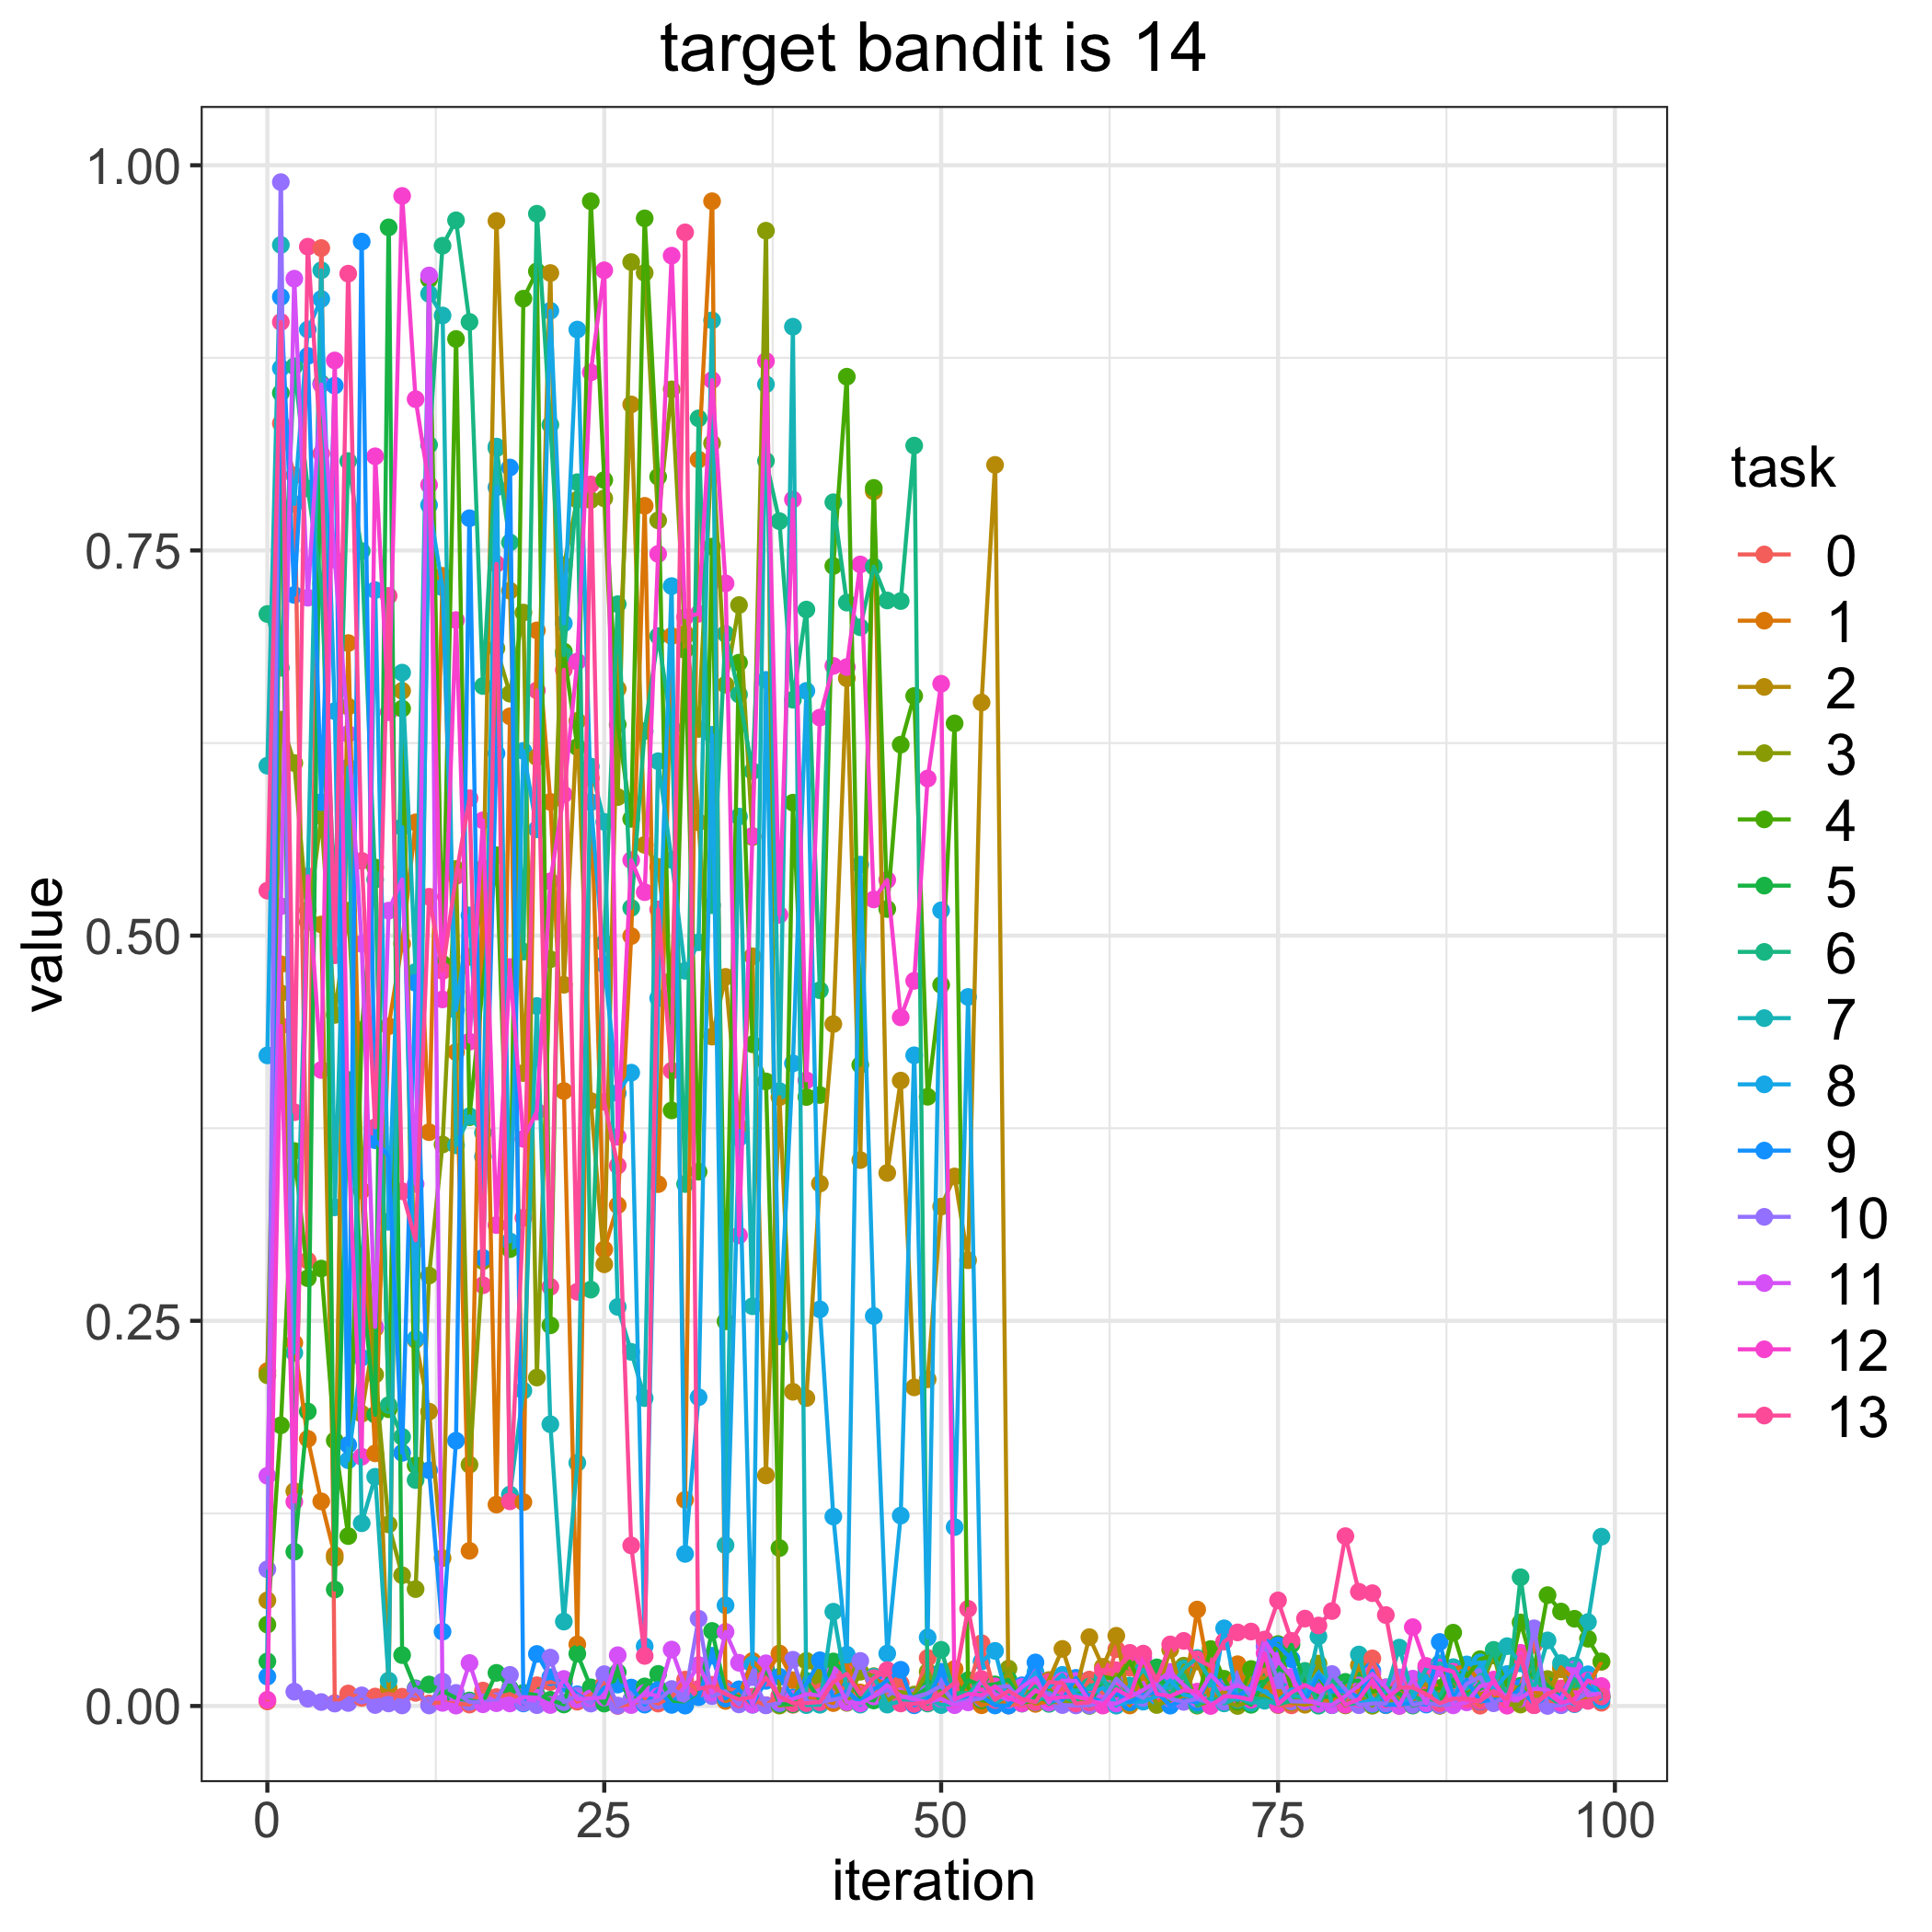

The data file committed next to this chart (first rows):
, 0, 1, 2, 3, 4, 5, 6, 7, 8, 9, 10, 11, 12, 13
0, 0.002959, 0.2173, 0.06855, 0.2147, 0.05284, 0.02893, 0.7088, 0.6103, 0.4223, 0.01909, 0.08874, 0.1494, 0.004036, 0.5292
1, 0.8325, 0.4815, 0.4626, 0.6402, 0.1822, 0.8522, 0.6739, 0.9483, 0.8683, 0.9145, 0.9891, 0.5191, 0.4414, 0.8983
2, 0.7986, 0.2356, 0.1394, 0.612, 0.3602, 0.1002, 0.8695, 0.2292, 0.7802, 0.7212, 0.009306, 0.9264, 0.1326, 0.3854
3, 0.2891, 0.1734, 0.5166, 0.5088, 0.2777, 0.1912, 0.7902, 0.5371, 0.8934, 0.8763, 0.004736, 0.7193, 0.5386, 0.9471
4, 0.9463, 0.1328, 0.5072, 0.5774, 0.2839, 0.8584, 0.7287, 0.9319, 0.9132, 0.5866, 0.002574, 0.8577, 0.4128, 0.8129
5, 0.001896, 0.09796, 0.09605, 0.4486, 0.1723, 0.07558, 0.5204, 0.3236, 0.6457, 0.857, 0.001566, 0.744, 0.8733, 0.4873
6, 0.008112, 0.6899, 0.6486, 0.5162, 0.1103, 0.4063, 0.808, 0.6091, 0.1595, 0.1695, 0.001961, 0.6309, 0.3644, 0.9296
7, 0.005282, 0.3346, 0.1897, 0.3571, 0.4387, 0.2767, 0.7496, 0.1186, 0.2261, 0.9505, 0.006905, 0.4947, 0.1618, 0.5485
8, 0.006141, 0.164, 0.245, 0.2151, 0.5442, 0.189, 0.5364, 0.1488, 0.7242, 0.3672, 0.0006344, 0.246, 0.8111, 0.3756
9, 0.007995, 0.4412, 0.01184, 0.1178, 0.1926, 0.9597, 0.1953, 0.01646, 0.3143, 0.3567, 0.001654, 0.5162, 0.645, 0.7205
10, 0.006004, 0.4948, 0.6589, 0.08486, 0.6473, 0.03302, 0.1747, 0.6707, 0.5704, 0.1643, 0.0003777, 0.5365, 0.9801, 0.3341
11, 0.008541, 0.5735, 0.2376, 0.07586, 0.1562, 0.01148, 0.1466, 0.4765, 0.2384, 0.4694, 0.01099, 0.3388, 0.8482, 0.3022
12, 0.001603, 0.3724, 0.1911, 0.2794, 0.926, 0.01396, 0.8185, 0.9166, 0.7794, 0.153, 0.0003444, 0.9285, 0.7925, 0.5252
13, 0.002403, 0.7335, 0.09597, 0.3644, 0.4818, 0.009737, 0.9478, 0.9025, 0.726, 0.04827, 0.01582, 0.002019, 0.4586, 0.4771
14, 0.001556, 0.4244, 0.4635, 0.5432, 0.8872, 0.005182, 0.9643, 0.3639, 0.4517, 0.1722, 0.008505, 0.0002459, 0.7048, 0.5387
15, 0.0009333, 0.1007, 0.4862, 0.1566, 0.3822, 0.003596, 0.8983, 0.3828, 0.5131, 0.7709, 0.002672, 0.02789, 0.4312, 0.5891
16, 0.009995, 0.5435, 0.519, 0.2887, 0.4684, 0.002294, 0.662, 0.372, 0.3565, 0.2909, 0.002543, 0.001108, 0.5748, 0.2731
17, 0.005778, 0.1307, 0.9639, 0.6865, 0.5522, 0.0215, 0.8164, 0.8174, 0.791, 0.6183, 0.003149, 0.001809, 0.3121, 0.7413
18, 0.007765, 0.6423, 0.7239, 0.657, 0.2965, 0.01147, 0.7552, 0.1372, 0.3015, 0.8038, 0.02021, 0.001653, 0.4796, 0.1328
19, 0.003898, 0.1324, 0.4108, 0.7097, 0.9134, 0.008511, 0.4896, 0.2047, 0.6199, 0.001652, 0.002141, 0.005792, 0.3681, 0.3169
20, 0.01347, 0.6981, 0.6158, 0.2132, 0.9312, 0.007004, 0.9685, 0.4543, 0.569, 0.03377, 0.0005467, 0.005385, 0.3859, 0.6591
21, 0.01553, 0.5868, 0.9301, 0.4847, 0.2471, 0.004028, 0.8316, 0.1829, 0.9056, 0.01871, 0.03141, 0.0006398, 0.5352, 0.2721
22, 0.0155, 0.3991, 0.4681, 0.7403, 0.6844, 0.0009738, 0.6821, 0.05478, 0.7027, 0.01443, 0.002563, 0.01755, 0.5916, 0.6725
23, 0.002782, 0.03996, 0.6393, 0.7829, 0.6224, 0.03393, 0.7943, 0.1578, 0.8934, 0.007595, 0.006759, 0.004296, 0.6779, 0.2688
24, 0.007315, 0.6022, 0.3927, 0.7827, 0.9766, 0.0121, 0.2703, 0.6098, 0.5866, 0.002167, 0.001571, 0.004998, 0.8656, 0.7928
25, 0.01486, 0.2963, 0.2867, 0.7838, 0.7957, 0.001562, 0.4952, 0.5738, 0.4812, 0.01195, 0.02065, 0.005514, 0.9318, 0.3922
26, 5.163385208016048e-05, 0.325, 0.6601, 0.5899, 0.637, 0.0219, 0.7151, 0.259, 0.3978, 0.01388, 0.0002469, 0.03295, 0.3694, 0.3507
27, 0.001221, 0.4997, 0.8448, 0.9372, 0.5758, 0.001301, 0.518, 0.2298, 0.4111, 0.01196, 0.004288, 0.0005894, 0.549, 0.1042
28, 0.004523, 0.779, 0.5589, 0.9302, 0.9655, 0.01272, 0.6328, 0.1998, 0.03874, 0.0008896, 0.00226, 0.00842, 0.5282, 0.0325
29, 0.001564, 0.3387, 0.5447, 0.7695, 0.7978, 0.02084, 0.6944, 0.6132, 0.4594, 0.01044, 0.003572, 0.006422, 0.7477, 0.517
30, 0.005918, 0.6945, 0.4708, 0.8546, 0.3866, 0.002806, 0.635, 0.5492, 0.7269, 0.0007125, 0.01103, 0.03663, 0.9413, 0.4123
31, 0.01711, 0.1338, 0.6962, 0.6942, 0.6853, 0.0005439, 0.3388, 0.4772, 0.09871, 0.0002514, 0.006318, 0.01223, 0.7067, 0.9565
32, 0.00975, 0.809, 0.5736, 0.6342, 0.3468, 0.006645, 0.8357, 0.4957, 0.2004, 0.005686, 0.05666, 0.02659, 0.7089, 0.01113
33, 0.01375, 0.9767, 0.4344, 0.8196, 0.7525, 0.04872, 0.5198, 0.8994, 0.6304, 0.03261, 0.006416, 0.008633, 0.8606, 0.01276
34, 0.01152, 0.003282, 0.4732, 0.6629, 0.2497, 0.00937, 0.6959, 0.1044, 0.06535, 0.00482, 0.009581, 0.04811, 0.7286, 0.007746
35, 0.009618, 0.006207, 0.3758, 0.7146, 0.6772, 0.005685, 0.6565, 0.5773, 0.3687, 0.01084, 0.001041, 0.02805, 0.3055, 0.004314
36, 0.003967, 0.02926, 0.4866, 0.564, 0.4295, 0.006092, 0.6068, 0.2595, 0.0269, 0.000805, 0.01869, 0.00087, 0.5648, 0.005838
37, 0.000576, 0.02014, 0.1497, 0.9575, 0.4054, 0.02431, 0.8082, 0.8578, 0.666, 0.01633, 0.0004033, 0.02772, 0.8729, 0.01834
38, 0.006801, 0.03409, 0.3951, 0.0002656, 0.1025, 0.001183, 0.769, 0.3991, 0.2399, 0.01898, 0.001856, 0.003882, 0.5135, 0.006203
39, 0.00077, 0.01672, 0.2039, 0.001505, 0.5863, 0.001119, 0.6531, 0.8952, 0.4171, 0.005462, 0.03, 0.004504, 0.7831, 0.001788
40, 0.009314, 0.006038, 0.1999, 0.02927, 0.3953, 0.01633, 0.7116, 0.000556, 0.6588, 0.01435, 0.002985, 0.007691, 0.4061, 0.001879
41, 0.01368, 0.00448, 0.3391, 0.01857, 0.3965, 0.004033, 0.4646, 0.0007977, 0.2574, 0.02968, 0.00257, 0.006798, 0.6415, 0.00252
42, 0.0124, 0.001897, 0.4426, 0.0138, 0.7399, 0.02891, 0.7813, 0.06119, 0.1229, 0.005421, 0.004101, 0.02018, 0.6751, 0.01552
43, 0.01145, 0.02606, 0.667, 0.002025, 0.8628, 0.02063, 0.7162, 0.01057, 0.03327, 0.00939, 0.006173, 0.002488, 0.6743, 0.02092
44, 0.006111, 0.008778, 0.3543, 0.02222, 0.4161, 0.005176, 0.7001, 0.0008619, 0.5461, 0.002457, 0.02926, 0.001676, 0.7409, 0.007614
45, 0.01011, 0.01742, 0.7883, 0.01934, 0.7906, 0.003582, 0.7395, 0.01906, 0.2531, 0.01078, 0.00641, 0.006202, 0.5235, 0.01807
46, 0.008753, 0.01412, 0.346, 0.003403, 0.5173, 0.01772, 0.7175, 0.000887, 0.03404, 0.01638, 0.01033, 0.01361, 0.5361, 0.02327
47, 0.01455, 0.008056, 0.4059, 0.009169, 0.624, 0.002446, 0.7172, 0.003042, 0.1236, 0.0235, 0.005998, 0.006421, 0.447, 0.001644
48, 0.005953, 0.001202, 0.2068, 0.007436, 0.6555, 0.005999, 0.8181, 0.002414, 0.4223, 0.0004539, 0.005654, 0.00431, 0.4707, 0.001398
49, 0.03119, 0.004305, 0.212, 0.0222, 0.3954, 0.0117, 0.00158, 0.005546, 0.04451, 0.004486, 0.008202, 0.002475, 0.602, 0.002485
50, 0.006365, 0.003704, 0.3241, 0.008135, 0.468, 0.01178, 0.03646, 0.0005789, 0.5164, 0.02215, 0.01309, 0.004725, 0.6635, 0.007979
51, 0.008807, 0.02403, 0.3437, 0.001626, 0.6378, 0.002203, 0.008155, 0.001449, 0.1161, 0.005062, 0.001838, 0.0005246, 0.004279, 0.01516
52, 0.0104, 0.007009, 0.2893, 0.008726, 0.01196, 0.01672, 0.008456, 0.007231, 0.4602, 0.006438, 0.003474, 0.002353, 0.007833, 0.06306
53, 0.04074, 0.0004674, 0.6513, 0.007692, 0.003644, 0.01337, 0.007812, 0.01687, 0.02891, 0.006117, 0.004927, 0.01614, 0.007019, 0.01751
54, 0.008316, 0.003001, 0.8055, 0.001596, 0.002739, 0.01402, 0.009163, 0.001775, 0.03576, 0.0003497, 0.01202, 0.007694, 0.01275, 0.003956
55, 0.0003351, 0.0008674, 0.004213, 0.02427, 0.01163, 0.01705, 0.005727, 0.007326, 0.001181, 0.0002613, 0.01289, 0.004076, 0.005217, 0.009807
56, 0.002112, 0.00717, 0.01309, 0.002085, 0.001602, 0.00209, 0.003424, 0.006622, 0.007952, 0.01343, 0.001565, 0.01238, 0.001863, 0.004487
57, 0.004948, 0.001374, 0.003269, 0.003245, 0.007332, 0.004742, 0.01268, 0.00237, 0.02204, 0.02827, 0.009796, 0.01813, 0.01027, 0.002559
58, 0.004181, 0.003044, 0.01683, 0.0114, 0.002721, 0.004571, 0.001376, 0.008755, 0.0123, 0.003487, 0.007867, 0.00215, 0.004612, 0.01553
59, 0.01251, 0.00206, 0.03704, 0.001597, 0.004589, 0.004196, 0.005857, 0.005127, 0.0202, 0.003772, 0.0006069, 0.01644, 0.005833, 0.01496
... 40 more rows
